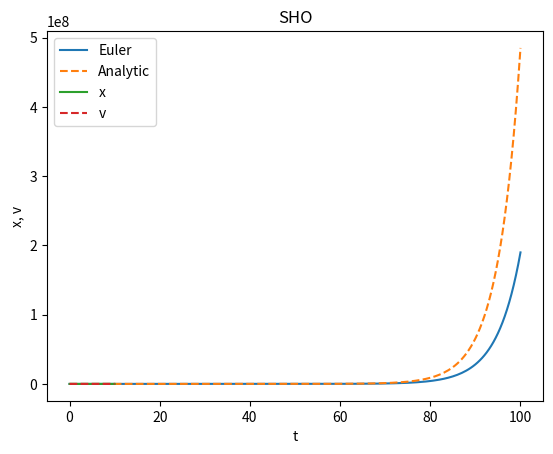

Write the Python code that produced this figure.
import numpy as np
import matplotlib.pyplot as plt

#########  Derivative Function  #########
#
# This function returns the derivative for the exponential growth ODE dy/dt = ay

#########  Derivative Function  #########

def deriv_exp(t, y, a):

    dydt = a*y
    return dydt


#########  Euler Integration  #########

def Euler(deriv, y0, tmax, dt, params):

    #########  Create Arrays  #########

    N = int(tmax/dt)+1    # number of steps in simulation
    y = np.zeros(N)       # array to store y values
    t = np.zeros(N)       # array to store times

    y[0] = y0             # assign initial value

    #########  Loop to implement the Euler update rule  #########

    for n in range(N-1):
        f = deriv(t[n], y[n], *params)  # use "*" to unpack params
        y[n+1] = y[n] + f*dt
        t[n+1] = t[n] + dt

    return t, y


#########  Parameters  #########

a    = 0.2       # decay constant
tmax = 100       # maximum time
dt   = 0.5       # time step
y0   = 1         # initial value of y

params = [a]     # bundle parameters in an array


#########  Perform Euler Integration  #########

t, y =  Euler(deriv_exp, y0, tmax, dt, params)


#########  Analytic Solution  #########

y_true = y0 * np.exp(a*t)


#########  Plot Solution  #########

plt.plot(t, y, label='Euler')
plt.plot(t, y_true, '--', label='Analytic')

plt.xlabel('t')                  # label the x and y axes
plt.ylabel('y')
plt.title("Exponential Decay")   # give the plot a title
plt.legend()                     # display the legend
plt.show()                       # display the plot

###  Your Code Here


import numpy as np
import matplotlib.pyplot as plt

#########  Derivative Function  #########
#
# This function returns the derivatives for the
# Simple Harmonic Oscillator ODE

def deriv_sho(t, y, m, k):

    # extract variables from y array
    x = y[0]          # position
    v = y[1]          # velocity

    # calculate derivatives
    dxdt = v
    dvdt = -k/m*x

    # return derivatives in a numpy array
    return np.array([dxdt, dvdt])



#########  Euler Integration  #########
#
# This function integrates an ODE specified by a passed derivative function
#
# Passed parameters:
#   deriv  = function created by the user that returns the derivatives for the system of ODEs
#   y0     = 1xN array containing initial conditions
#   tmax   = maximum time to run the integration
#   dt     = time step
#   params = 1xM array containing parameters for the derivative function
#
# Returned values:
#   t      = 1D array containing time values of the solution
#   y      = 2D array whose columns are the solutions for each variable

#########  Multi-Variable Euler Integration  #########

def Euler_Vec(deriv, y0, tmax, dt, params):

    #########  Create Arrays  #########

    # determine the number of variables in the system from initial conditions
    nvar = 1 if not isinstance(y0, np.ndarray) else y0.size

    N = int(tmax/dt)+1         # number of steps in simulation
    y = np.zeros((N,nvar))     # array to store y values
    t = np.zeros(N)            # array to store times

    if nvar == 1:
        y[0] = y0              # assign initial value if single variable
    else:
        y[0,:] = y0            # assign vector initial values if multivariable

    #########  Loop to implement the Euler update rule  #########

    for n in range(N-1):
        f = deriv(t[n], y[n], *params)
        y[n+1] = y[n] + f*dt
        t[n+1] = t[n] + dt

    return t, y



import numpy as np
import matplotlib.pyplot as plt

#########  Parameters  #########

m    = 1         # mass
k    = 1         # spring constant
tmax = 10        # maximum time
dt   = 0.001     # time step
x0   = 1         # initial position
v0   = 0         # initial velocity

params = np.array([m,k])    # bundle parameters together
y0 = np.array([x0,v0])      # bundle initial conditions


#########  Perform Euler Integration  #########

t, y =  Euler_Vec(deriv_sho, y0, tmax, dt, params)

x = y[:,0]       # extract positions
v = y[:,1]       # extract velocities


#########  Plot Solution  #########

plt.plot(t, x, label='x')        # plot position
plt.plot(t, v, '--', label='v')  # plot velocity

plt.xlabel('t')                  # label the x and y axes
plt.ylabel('x, v')
plt.title("SHO")                 # give the plot a title
plt.legend()                     # display the legend
plt.show()                       # display the plot

### Your Code Here